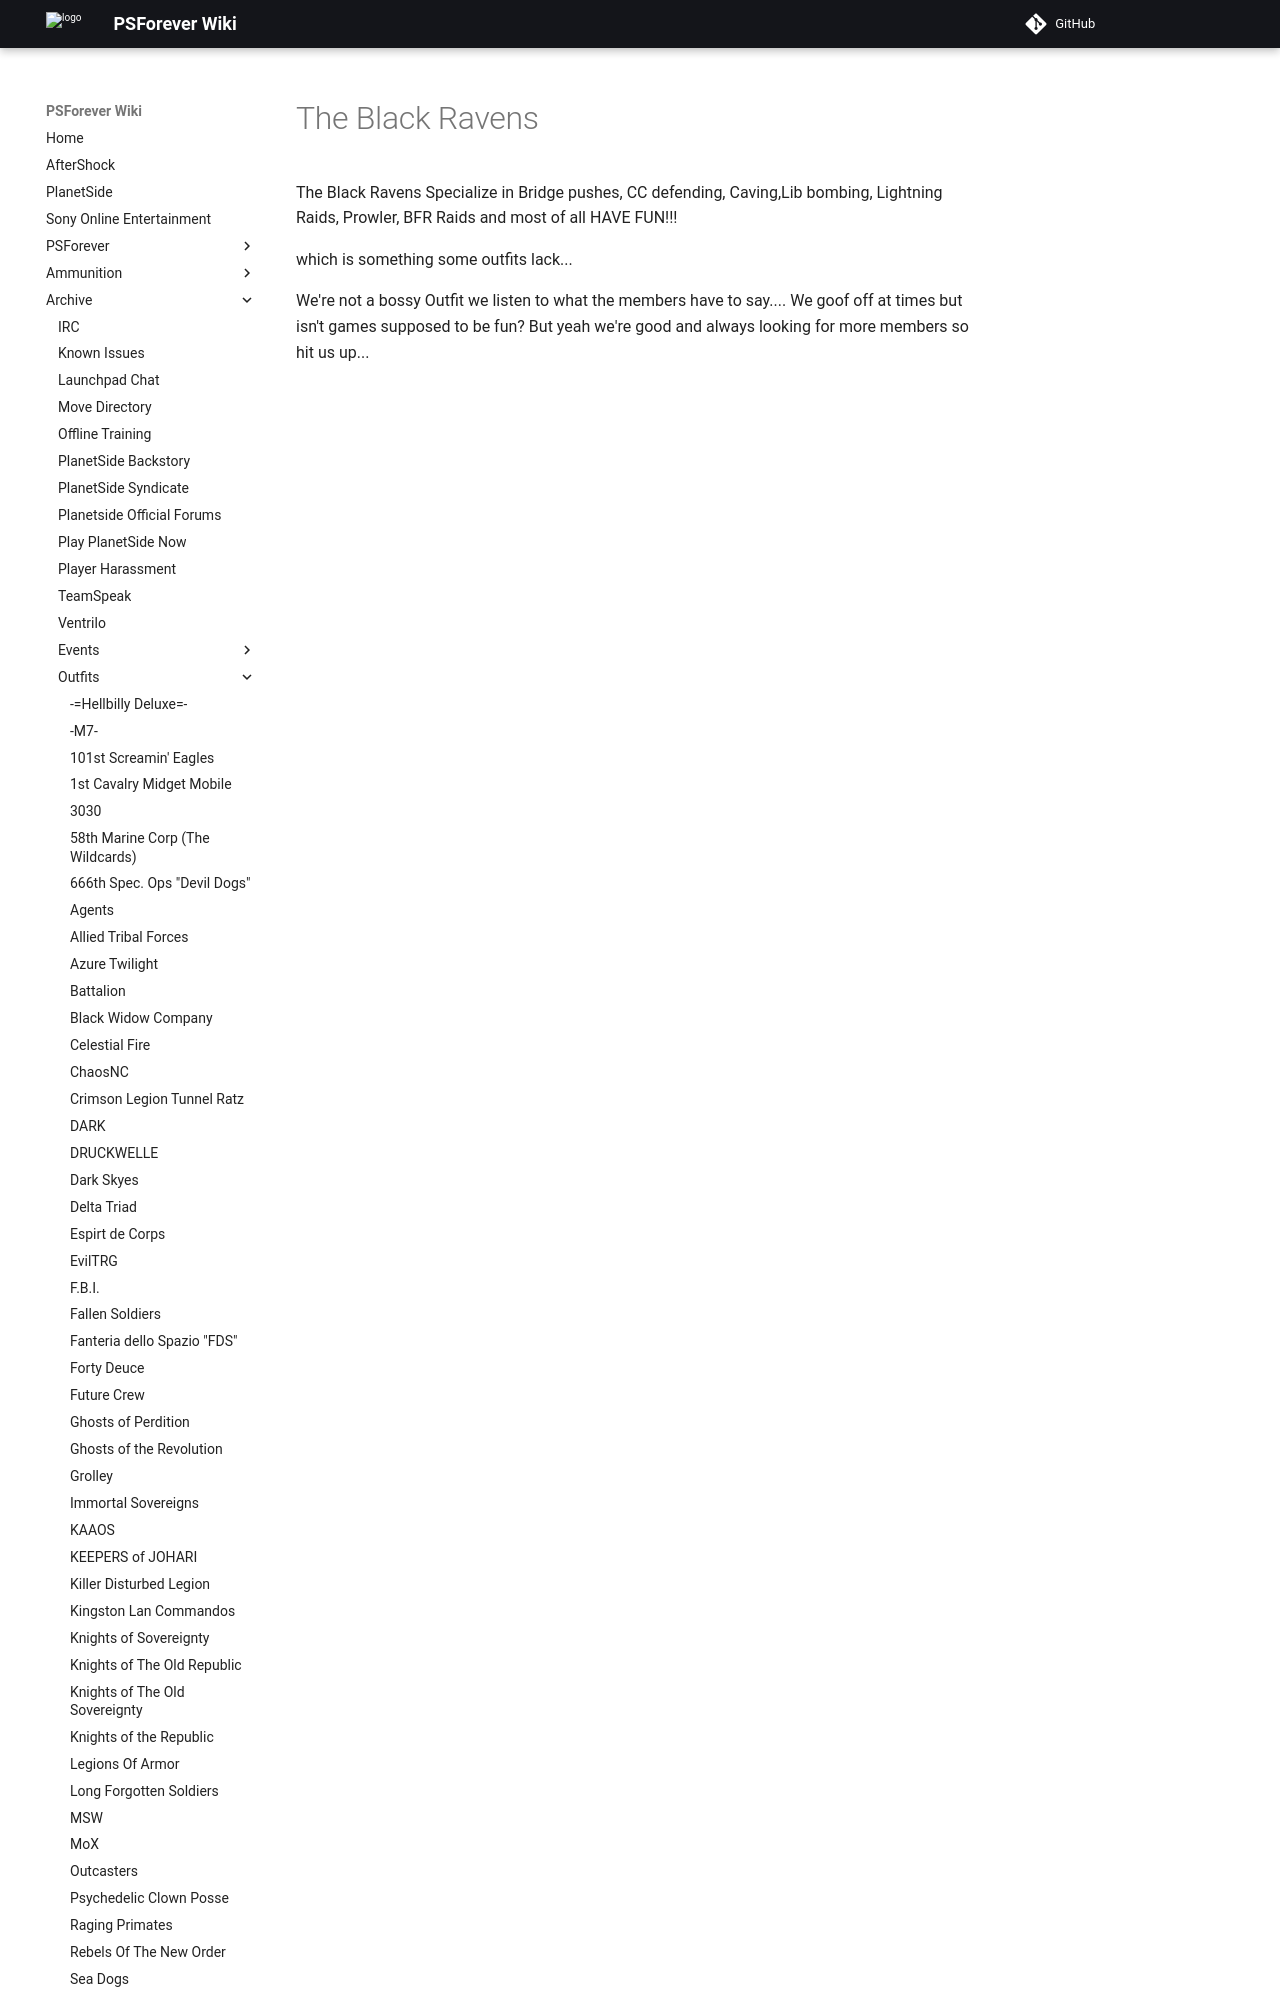

repository: psforever/wiki · page: archive/outfits/The_Black_Ravens/index.html · generator: mkdocs

# The Black Ravens

The Black Ravens Specialize in Bridge pushes, CC defending, Caving,Lib bombing,
Lightning Raids, Prowler, BFR Raids and most of all HAVE FUN!!!

which is something some outfits lack...
